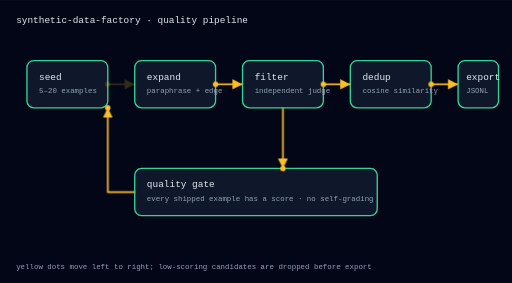
t = 0.00 s
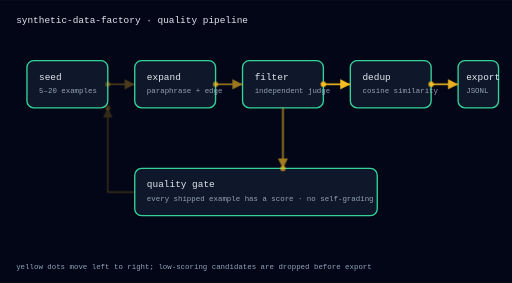
t = 2.00 s
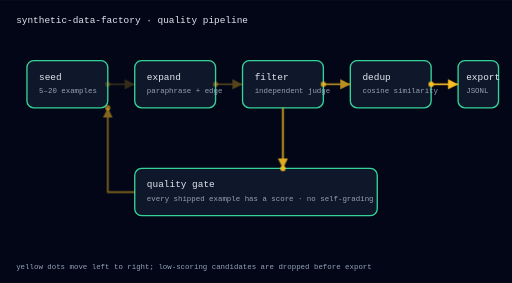
t = 2.31 s
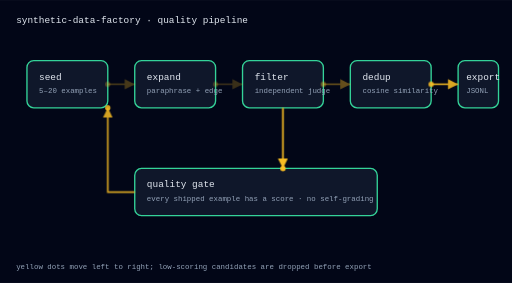
t = 2.63 s
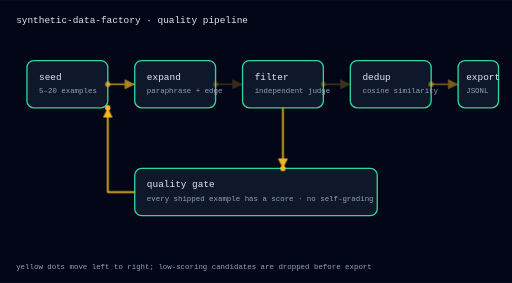
t = 2.94 s
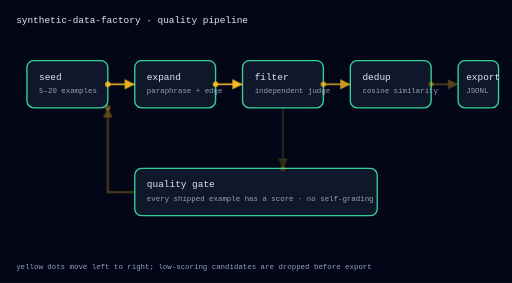
t = 3.88 s

The animated SVG that drew these frames (rendered in a browser with its animation timeline set to each time). Animation: 1 CSS @keyframes rule; one cycle of 4.50 s, repeats indefinitely.

<svg xmlns="http://www.w3.org/2000/svg" viewBox="0 0 760 420" width="760" height="420">
  <defs>
    <style>
      .box { fill:#0f172a; stroke:#34d399; stroke-width:2; rx:10; }
      .lbl { fill:#e2e8f0; font-family: ui-monospace, SFMono-Regular, Menlo, monospace; font-size:14px; }
      .sub { fill:#94a3b8; font-family: ui-monospace, SFMono-Regular, Menlo, monospace; font-size:11px; }
      .arr { fill:none; stroke:#fbbf24; stroke-width:2.5; marker-end:url(#arr); }
      .dot { fill:#fbbf24; }
      .pulse { animation: p 2.5s infinite; }
      @keyframes p { 0%{opacity:.2} 50%{opacity:1} 100%{opacity:.2} }
    </style>
    <marker id="arr" markerWidth="8" markerHeight="8" refX="6" refY="3" orient="auto">
      <path d="M0,0 L6,3 L0,6 Z" fill="#fbbf24"/>
    </marker>
  </defs>
  <rect width="760" height="420" fill="#020617"/>
  <text x="24" y="34" class="lbl" font-size="16">synthetic-data-factory · quality pipeline</text>

  <rect class="box" x="40" y="90" width="120" height="70"/>
  <text x="58" y="118" class="lbl">seed</text>
  <text x="58" y="138" class="sub">5–20 examples</text>

  <rect class="box" x="200" y="90" width="120" height="70"/>
  <text x="218" y="118" class="lbl">expand</text>
  <text x="218" y="138" class="sub">paraphrase + edge</text>

  <rect class="box" x="360" y="90" width="120" height="70"/>
  <text x="378" y="118" class="lbl">filter</text>
  <text x="378" y="138" class="sub">independent judge</text>

  <rect class="box" x="520" y="90" width="120" height="70"/>
  <text x="538" y="118" class="lbl">dedup</text>
  <text x="538" y="138" class="sub">cosine similarity</text>

  <rect class="box" x="680" y="90" width="60" height="70"/>
  <text x="692" y="118" class="lbl">export</text>
  <text x="692" y="138" class="sub">JSONL</text>

  <rect class="box" x="200" y="250" width="360" height="70"/>
  <text x="218" y="278" class="lbl">quality gate</text>
  <text x="218" y="298" class="sub">every shipped example has a score · no self-grading</text>

  <path class="arr pulse" d="M160 125 L200 125"/>
  <path class="arr pulse" d="M320 125 L360 125" style="animation-delay:.4s"/>
  <path class="arr pulse" d="M480 125 L520 125" style="animation-delay:.8s"/>
  <path class="arr pulse" d="M640 125 L680 125" style="animation-delay:1.2s"/>
  <path class="arr pulse" d="M420 160 L420 250" style="animation-delay:1.6s"/>
  <path class="arr pulse" d="M200 285 L160 285 L160 160" style="animation-delay:2.0s"/>

  <circle class="dot pulse" cx="160" cy="125" r="4"/>
  <circle class="dot pulse" cx="320" cy="125" r="4" style="animation-delay:.4s"/>
  <circle class="dot pulse" cx="480" cy="125" r="4" style="animation-delay:.8s"/>
  <circle class="dot pulse" cx="640" cy="125" r="4" style="animation-delay:1.2s"/>
  <circle class="dot pulse" cx="420" cy="250" r="4" style="animation-delay:1.6s"/>
  <circle class="dot pulse" cx="160" cy="160" r="4" style="animation-delay:2.0s"/>

  <text x="24" y="400" class="sub">yellow dots move left to right; low-scoring candidates are dropped before export</text>
</svg>
